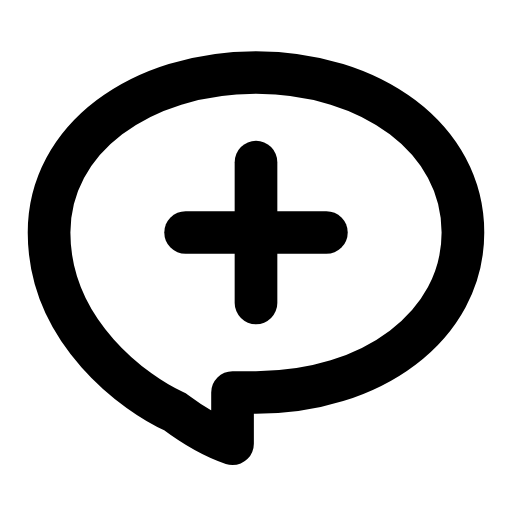
t = 0.00 s
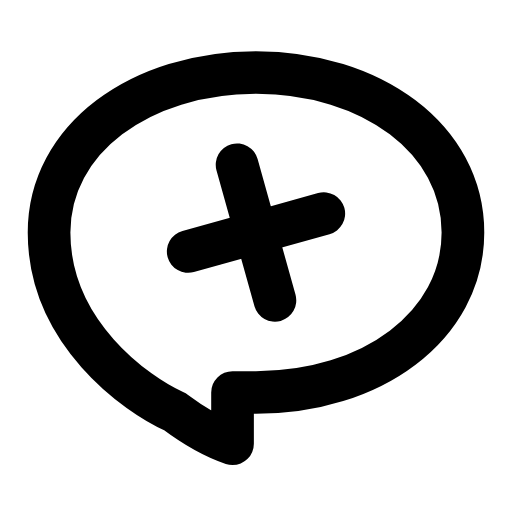
t = 0.16 s
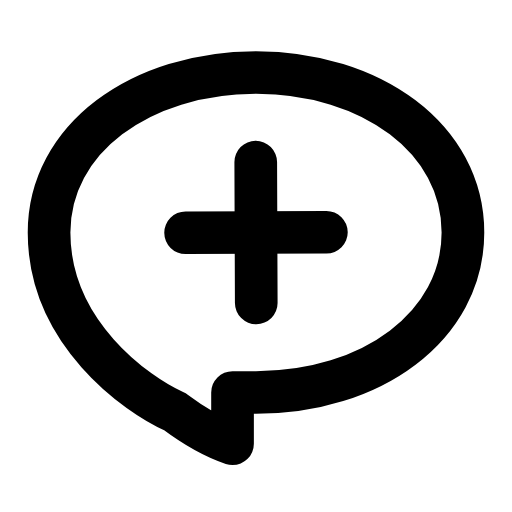
t = 0.47 s
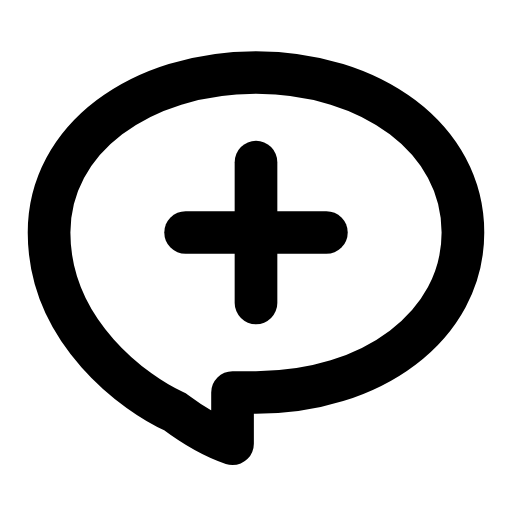
t = 0.68 s
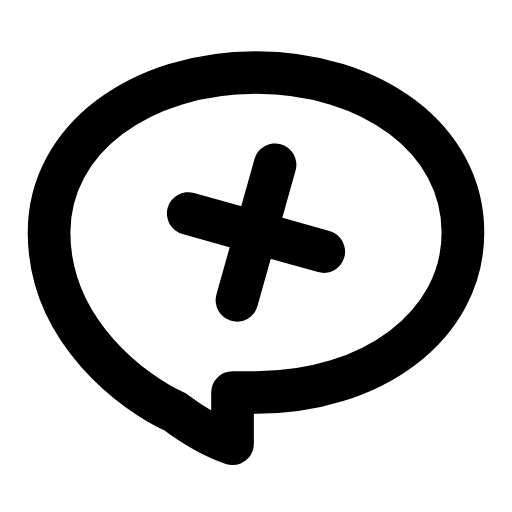
t = 0.95 s
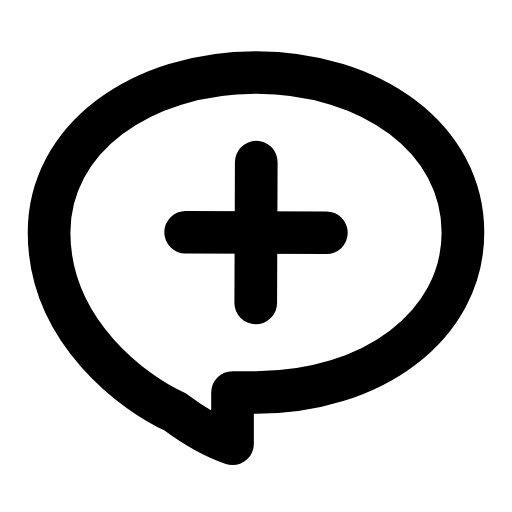
t = 1.16 s

The animated SVG that drew these frames (rendered in a browser with its animation timeline set to each time). Animation: 1 SMIL element (animateTransform=1); one cycle of 1.40 s, repeats indefinitely.

<svg xmlns="http://www.w3.org/2000/svg" width="24" height="24" viewBox="0 0 24 24" fill="none"><path stroke="currentColor" stroke-width="2" stroke-linecap="round" stroke-linejoin="round" fill="none" d="M12 3.4C17.4 3.4 21.7 6.5 21.7 10.9S17.4 18.4 12 18.4C11.6 18.4 11.2 18.4 10.9 18.4L10.9 20.8C10 20.5 9 19.9 8.2 19.3C6.4 18.5 2.3 15.6 2.3 10.9C2.3 6.5 6.6 3.4 12 3.4Z"></path><g><animateTransform attributeName="transform" type="rotate" values="0 12 10.9;90 12 10.9;90 12 10.9;0 12 10.9;0 12 10.9" keyTimes="0;0.45;0.6;0.9;1" dur="1.4s" repeatCount="indefinite" calcMode="spline" keySplines="0.16 1 0.3 1;0.16 1 0.3 1;0.16 1 0.3 1;0.16 1 0.3 1"/><line stroke="currentColor" stroke-width="2" stroke-linecap="round" stroke-linejoin="round" fill="none" x1="12" y1="7.6" x2="12" y2="14.2"></line><line stroke="currentColor" stroke-width="2" stroke-linecap="round" stroke-linejoin="round" fill="none" x1="8.7" y1="10.9" x2="15.3" y2="10.9"></line></g></svg>
